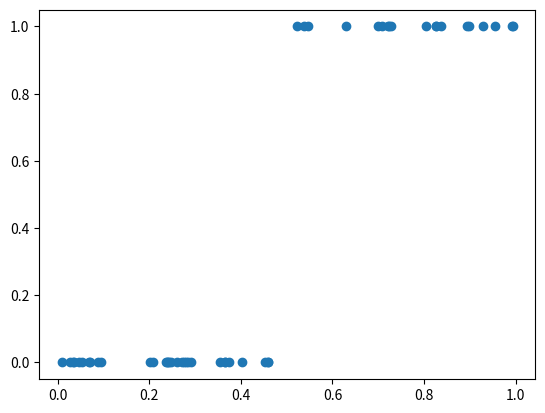

Source code (Python): (Note: this script raises an exception after producing the figure.)
import numpy as np
import matplotlib.pyplot as plt


class Unit:
    pass


class InputUnit(Unit):
    pass


class HiddenUnit(Unit):
    pass


class OutputUnit(Unit):
    pass


class Layer:
    def __init__(self, instance, layer_id, unit_count=1):
        self.instance = instance
        self.layer_id = layer_id
        # We'll need to change this design when we initialise hyperparams for this? or do we? idk
        self.belonging_units = np.array([Unit]*unit_count)

        self.a_x = None
        self.h_x = None
        self.b = None
        self.W = None

    def set_params(self, init_b, init_W):
        self.b = np.array(init_b)
        self.W = np.array(init_W)

    def pre_activation(self):
        prev_layer = self.instance.layers[self.layer_id - 1]
        # print("W", self.W, type(self))
        print(f'{type(prev_layer)} -> {type(self)} pre-activation')
        print(f"Multiplying {self.W} and {prev_layer.h_x}")
        if isinstance(prev_layer, InputLayer):
            self.a_x = self.b + np.multiply(self.W, prev_layer.h_x)
        elif isinstance(self, OutputLayer):
            self.a_x = self.b + self.W.T.dot(prev_layer.h_x)
        else:
            self.a_x = self.b + np.matmul(self.W, prev_layer.h_x)
        # print("a_x", self.a_x, '\n')


# k=0
class InputLayer(Layer):
    def __init__(self, instance, layer_id, unit_count=1):
        super().__init__(instance, layer_id)
        self.belonging_units = np.array([InputUnit] * unit_count)

    def set_input_data(self, input_data):
        self.h_x = np.array([input_data]*len(self.instance.layers[self.layer_id+1].belonging_units))
        # self.h_x = input_data
        print(f'input h_x {self.h_x}')


# 1<=k<=L
def g(a_x: np.array):
    return 1 / (1 + np.exp(-a_x))  # Sigmoid
    # return (np.exp(2*a) - 1)/(np.exp(2*a) + 1)  # Tanh


class HiddenLayer(Layer):
    def __init__(self, instance, layer_id, unit_count=1):
        super().__init__(instance, layer_id)
        self.belonging_units = np.array([HiddenUnit] * unit_count)
        self.grad_loss_a = None
        self.grad_loss_h = None
        self.grad_loss_W = None
        self.grad_loss_b = None

    def activation(self):
        """
        Hidden layers have different activation functions.
        :return:
        """

        # Hidden layer activation function g(a)
        self.h_x = g(self.a_x)
        # print(f'h_x {self.h_x}')

    def hidden_below_grad(self):
        grad_loss_h_below = np.matmul(self.W.T, self.grad_loss_a)
        # Sending it down to the layer below for its use in grad calculations (back propagation)
        self.instance.layers[self.layer_id - 1].grad_loss_h = grad_loss_h_below

    def hidden_below_preactivation_grad(self):
        # We're using sigmoid so need g' to be g(a)(1-g(a)) | using list comprehension as need to do element wise
        grad_loss_a_below = self.instance.layers[self.layer_id - 1].grad_loss_h.dot([g(a)(1 - g(a)) for a in self.layer_below.a_x])
        self.instance.layers[self.layer_id - 1].grad_loss_a = grad_loss_a_below

    def hidden_W_grad(self):
        print(type(self), self.grad_loss_a, self.instance.layers[self.layer_id - 1].h_x.T)
        self.grad_loss_W = np.matmul(self.grad_loss_a, self.instance.layers[self.layer_id - 1].h_x.T)

    def hidden_b_grad(self):
        self.grad_loss_b = self.grad_loss_a


# k=L+1
class OutputLayer(Layer):
    def __init__(self, instance, layer_id, unit_count=1):
        super().__init__(instance, layer_id)
        self.belonging_units = np.array([HiddenUnit] * unit_count)
        self.grad_loss_a = None

    def activation(self):
        """
        Output layers have different activation functions.
        :return:
        """
        a_x_sum = sum(self.a_x)
        # Output activation function o(a)
        o = np.array([np.exp(i)/a_x_sum for i in self.a_x]).T
        self.h_x = o  # also f_x
        print(f'f_x output {self.h_x}')

    def output_preactivation_grad(self, y):
        """
        Computation of the output f(x) gradient before activation: -(e(y)-f(x)). y here is the actual outcome of the
        test condition.
        :return grad_loss_a: the grad of the log likelihood with respect to a(x)
        """
        # Making the e vector
        e = [0]*(len(self.h_x) + 1)
        print(e, y)
        e[y] = 1

        self.grad_loss_a = ([-e[i] + self.h_x[i] for i in range(len(self.h_x))])
        print(type(self), self.grad_loss_a)

        # We need these in here as hidden layers may be below
        def hidden_below_grad(self):
            grad_loss_h_below = np.matmul(self.W.T, self.grad_loss_a)
            # Sending it down to the layer below for its use in grad calculations (back propagation)
            self.instance.layers[self.layer_id - 1].grad_loss_h = grad_loss_h_below

        def hidden_below_preactivation_grad(self):
            # We're using sigmoid so need g' to be g(a)(1-g(a)) | using list comprehension as need to do element wise
            grad_loss_a_below = self.instance.layers[self.layer_id - 1].grad_loss_h.dot(
                [g(a)(1 - g(a)) for a in self.layer_below.a_x])
            self.instance.layers[self.layer_id - 1].grad_loss_a = grad_loss_a_below


class NNInstance:
    """
    An instance encapsulating all layers and units.
    """
    def __init__(self, data):
        def flatten(something):
            if isinstance(something, list):
                for sub in something:
                    yield from flatten(sub)
            else:
                yield something
        # Initialising units and layers
        self.input_layer = InputLayer(self, 0, unit_count=1)
        hidden_layers = [HiddenLayer(self, 1, unit_count=3), HiddenLayer(self, 2, unit_count=3)]
        self.output_layer = OutputLayer(self, 3, unit_count=1)
        self.layers = list(flatten([self.input_layer, hidden_layers, self.output_layer]))
        print(self.layers)
        self.data = data
        self.params = self.get_initialisation_params()
        # self.set_params(self.params)
        # Run forward once to get stuff we need for back prop

    # Initialisation method
    def get_initialisation_params(self):
        # theta of [Biases], [Weights] (biases init to 0, weights stochastically sampled)
        theta = [[0]*(len(self.layers) - 1), []]
        for k in range(1, len(self.layers)):  # 1 as ignoring input layer for weights
            b = np.sqrt(6) / np.sqrt(len(self.layers[k].belonging_units) + len(self.layers[k - 1].belonging_units))
            W_i = []
            # k-1 as we need to go backwards when calculating for weights
            # going i,j in this order (i being row, j column)
            for i in range(len(self.layers[k-1].belonging_units)):
                W_j = []
                for j in range(len(self.layers[k].belonging_units)):
                    # Taking H_k to be the number of neurons but really should be number of activations?
                    new_W = np.random.uniform(-b, b)
                    W_j.append(new_W)
                W_i.append(W_j)
            if len(W_i) == 1:
                W_i = W_i[0]
            theta[1].append(W_i)
        print(theta)
        return theta

    def set_params(self, theta):
        for i in range(0, len(self.layers)-1):
            self.layers[i+1].set_params(theta[0][i], theta[1][i])

    # Initialise hyperparameters

    # Regularisation (using L2 for now)
    def l2_regularisation(self):
        # Grad omega is just 2W
        omega = 0
        for layer in self.layers:
            omega += np.linalg.norm(layer.W, ord='fro')**2
        return omega

    def forward_propagate(self):
        for layer in self.layers[1:]:  # 1 as ignoring input layer
            layer.pre_activation()
            layer.activation()

    # loss function; do we need to think about y?
    def loss_fn(self):
        return -np.log(self.output_layer.h_x)

    def get_all_loss_SGD(self, y):
        all_loss_SGD = [[], []]
        for layer in self.layers[::-1]:  # Reversing as back prop
            if isinstance(layer, HiddenLayer):
                all_loss_SGD[0].append(layer.hidden_b_grad())
                all_loss_SGD[1].append(layer.hidden_W_grad())
            elif isinstance(layer, OutputLayer):
                layer.output_preactivation_grad(y)

        return np.array([x[::-1] for x in all_loss_SGD])  # Reverse it back as we still need to go forward with b and W

    def iterate_SGD(self):
        """
        Iterate N times (epoch)
            For each training example x_t, y_t
                delta = -grad(loss_func(f(x_t; theta), y_t)) - lambda*grad(regulariser(theta))
                theta = theta + alpha*delta
        """
        N = 1e3
        self.alpha = 0.5
        self.lambd = 1
        for i in range(int(N)):
            for x_t, y_t in self.data:
                self.input_layer.set_input_data(x_t)
                self.set_params(self.params)
                self.forward_propagate()
                # 2 * self.theta[1] is 2*W which is grad of omega for L2
                # calling get all loss SGD requires a kept-state of a forward run for a set of h_x
                delta = -self.get_all_loss_SGD(y_t) - self.lambd * 2*self.params[1]
                self.params = self.params + self.alpha * delta


if __name__ == "__main__":
    # Some dummy data that links to 0 if <0.5 and 1 if >0.5
    input_data = np.linspace(0, 1, 1000)
    output_data = [0]*500 + [1]*500
    data = [(input_data[i], output_data[i]) for i in range(len(input_data))]
    np.random.shuffle(data)
    actual_data = data[:50]
    plt.scatter([x[0] for x in actual_data], [x[1] for x in actual_data])
    plt.show()
    inst = NNInstance(actual_data)
    inst.iterate_SGD()